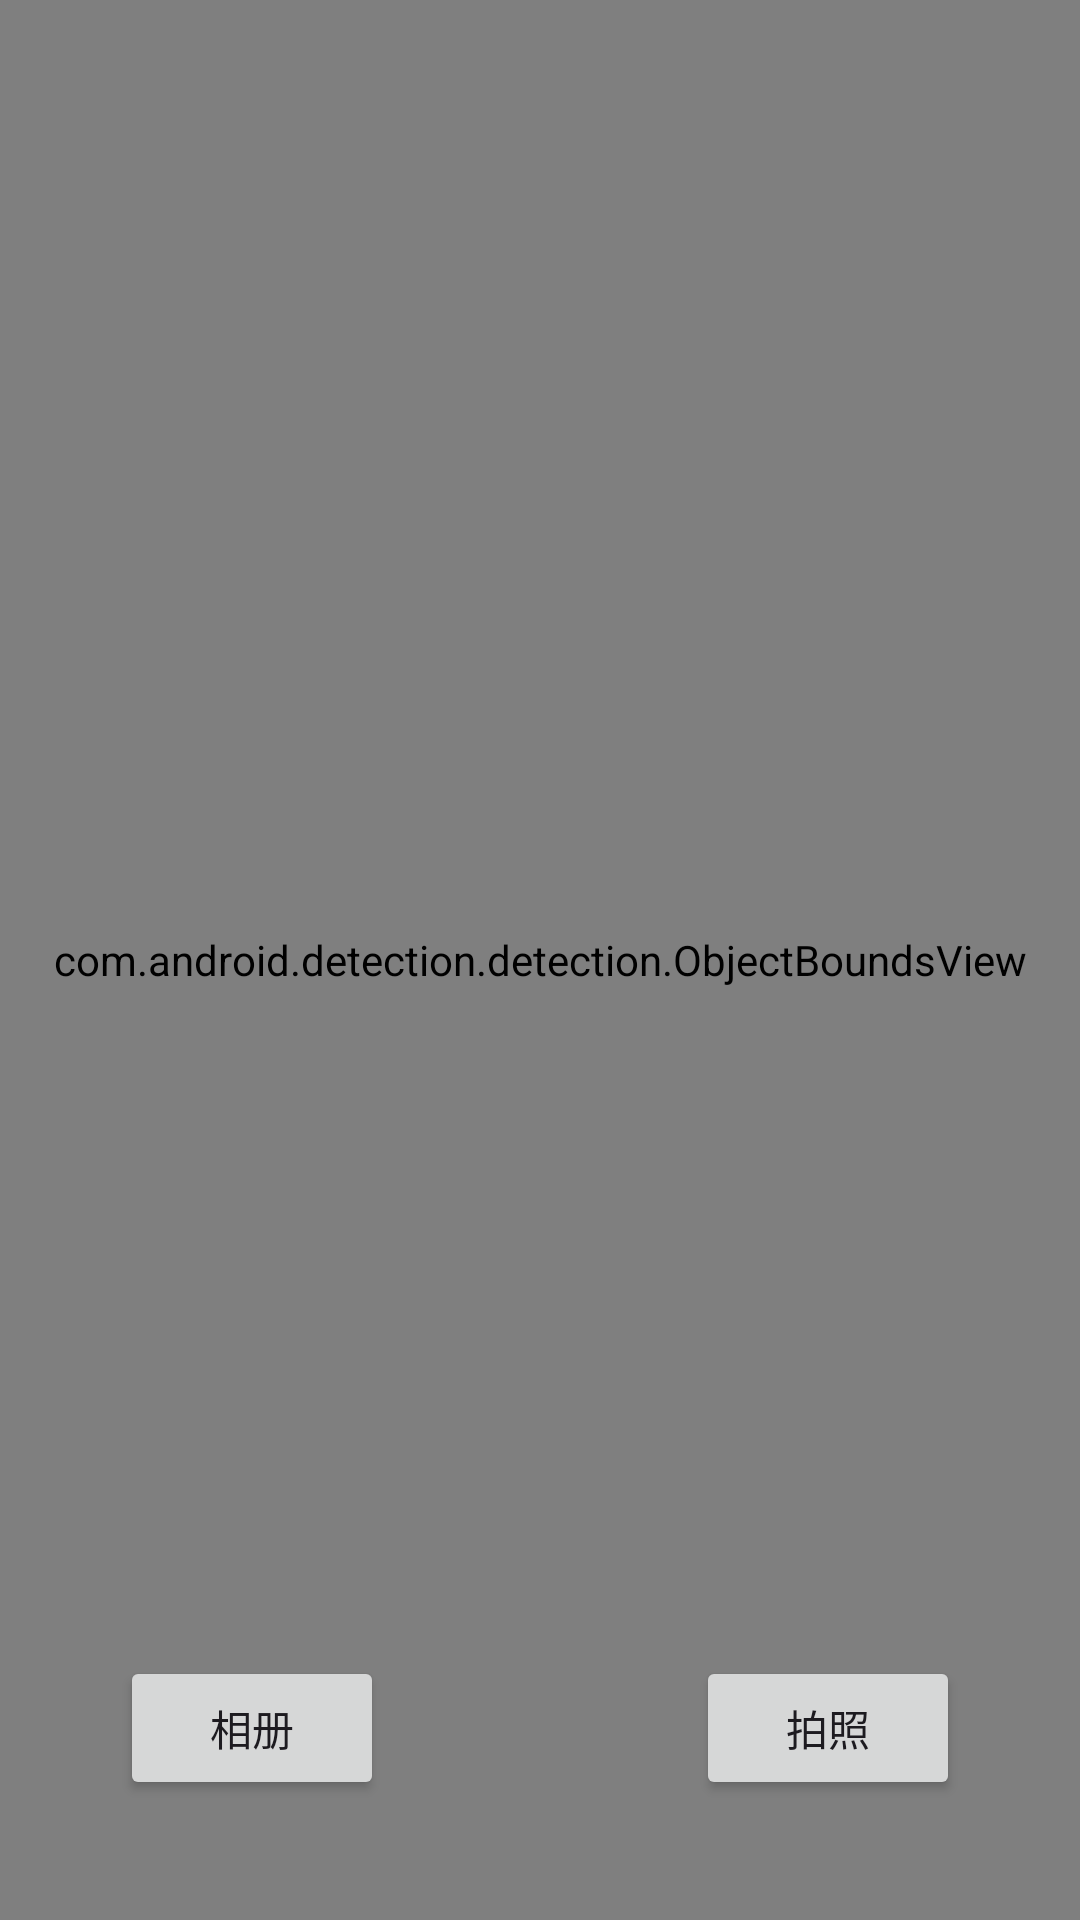

Reconstruct the res/layout file that produces this screen, plus the resources it refers to.
<!-- AndroidManifest.xml: application theme Theme.ObjectDetectionCamera -->
<!-- res/layout/camera2_scan.xml -->
<?xml version="1.0" encoding="UTF-8"?>
<FrameLayout xmlns:android="http://schemas.android.com/apk/res/android"
    android:layout_width="match_parent"
    android:layout_height="match_parent"
    android:background="#000000">

    <TextureView
        android:id="@+id/previewView"
        android:layout_width="match_parent"
        android:layout_height="match_parent"
        android:layout_gravity="center" />
    


    <com.android.detection.detection.SquareOverlayView
        android:layout_width="match_parent"
        android:layout_height="match_parent" />

    <com.android.detection.detection.ObjectBoundsView
        android:id="@+id/object_bound"
        android:layout_width="match_parent"
        android:layout_height="match_parent" />

    <Button
        android:id="@+id/take"
        android:layout_width="wrap_content"
        android:layout_height="wrap_content"
        android:layout_gravity="end|bottom"
        android:layout_marginBottom="40dp"
        android:layout_marginEnd="40dp"
        android:text="拍照" />

    <Button
        android:id="@+id/flash"
        android:layout_width="wrap_content"
        android:layout_height="wrap_content"
        android:layout_gravity="center_horizontal|bottom"
        android:layout_marginBottom="40dp"
        android:visibility="gone"
        android:text="闪光灯关" />

    <Button
        android:id="@+id/picture"
        android:layout_width="wrap_content"
        android:layout_height="wrap_content"
        android:layout_gravity="bottom"
        android:layout_marginBottom="40dp"
        android:layout_marginStart="40dp"
        android:text="相册" />


</FrameLayout>
<!-- resources referenced by this layout -->
<resources>
  <style name="Theme.ObjectDetectionCamera" parent="Base.Theme.ObjectDetectionCamera" />
  <style name="Base.Theme.ObjectDetectionCamera" parent="Theme.Material3.DayNight.NoActionBar">
          
          
      </style>
</resources>
